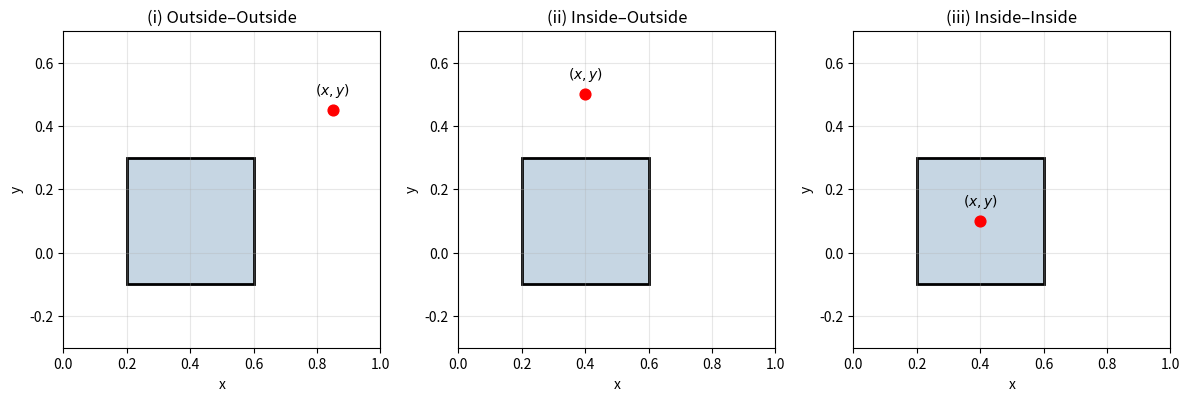

Write Python code to recreate this figure.
import matplotlib.pyplot as plt

# Rectangle parameters
xc, yc = 0.4, 0.1
w, h = 0.4, 0.4

xmin, xmax = xc - w/2, xc + w/2
ymin, ymax = yc - h/2, yc + h/2

# Define 3 scenarios
scenarios = [
    ("(i) Outside–Outside", (0.85, 0.45)),
    ("(ii) Inside–Outside", (0.4, 0.5)),
    ("(iii) Inside–Inside", (0.4, 0.1)),
]

fig, axes = plt.subplots(1, 3, figsize=(12, 4))

for ax, (title, (px, py)) in zip(axes, scenarios):

    # Draw rectangle (same style)
    rect = plt.Rectangle(
        (xmin, ymin),
        w, h,
        facecolor="#c6d6e3",
        edgecolor="black",
        linewidth=2
    )
    ax.add_patch(rect)

    # Plot point
    ax.scatter(px, py, color="red", s=60, zorder=3)

    # Label point (x,y)
    ax.text(px, py + 0.05, r'$(x,y)$', ha='center', fontsize=10)

    # Formatting
    ax.set_title(title)
    ax.set_xlim(0, 1)
    ax.set_ylim(-0.3, 0.7)
    ax.set_aspect('equal')
    ax.grid(True, alpha=0.3)

    # Axis labels (important for thesis clarity)
    ax.set_xlabel("x")
    ax.set_ylabel("y")

plt.tight_layout()
plt.savefig("sdf_cases_3.png", dpi=300)
plt.show()
